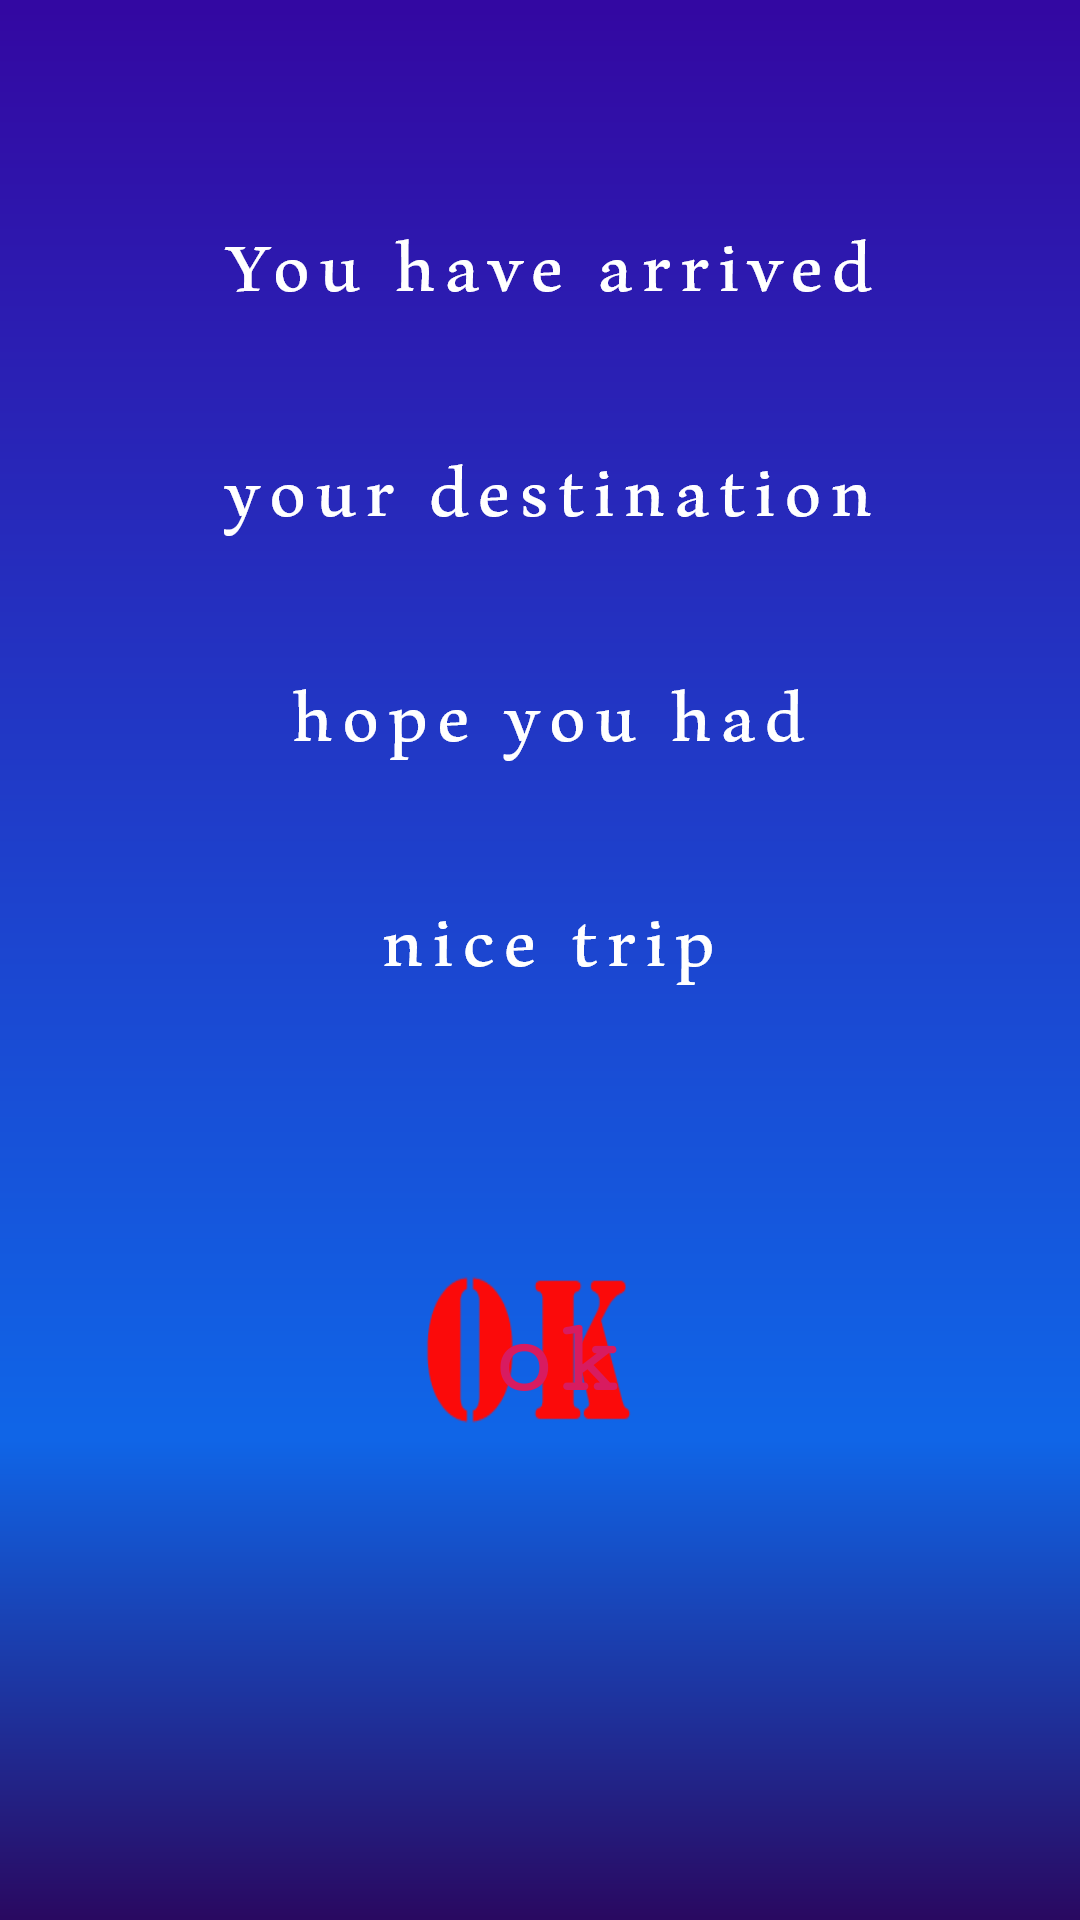

Produce the Android XML layout that renders to this screen, including the resource entries it uses.
<!-- AndroidManifest.xml: application theme AppTheme -->
<!-- res/layout/activity_entering_location.xml -->
<?xml version="1.0" encoding="utf-8"?>
<RelativeLayout xmlns:android="http://schemas.android.com/apk/res/android"
    xmlns:app="http://schemas.android.com/apk/res-auto"
    xmlns:tools="http://schemas.android.com/tools"
    android:layout_width="match_parent"
    android:layout_height="match_parent"
    tools:context=".EnteringLocation"
    android:background="@drawable/enteringlocation"
    >

    <Button
        android:id="@+id/CloseRing"
        style="@style/Widget.AppCompat.Button.Borderless"
        android:layout_width="165dp"
        android:layout_height="85dp"
        android:layout_alignParentStart="true"
        android:layout_alignParentEnd="true"
        android:layout_alignParentBottom="true"
        android:layout_marginStart="128dp"
        android:layout_marginEnd="118dp"
        android:layout_marginBottom="144dp"
        android:background="@drawable/okbutton"
        android:fontFamily="serif-monospace"
        android:onClick="CloseRing"
        android:text="ok"
        android:textAppearance="@android:style/TextAppearance.Holo"
        android:textColor="@color/colorAccent"
        android:textSize="36sp"
        android:textStyle="bold"
        android:visibility="visible"
        android:layout_alignParentLeft="true"
        android:layout_alignParentRight="true"
        android:layout_marginLeft="128dp"
        android:layout_marginRight="118dp" />


</RelativeLayout>
<!-- resources referenced by this layout -->
<resources>
  <color name="colorAccent">#D81B60</color>
  <!-- drawable enteringlocation: png bitmap (drawable-hdpi, 21160 bytes) -->
  <!-- drawable okbutton: png bitmap (drawable-hdpi, 1603 bytes) -->
  <style name="AppTheme" parent="Theme.AppCompat.Light.DarkActionBar">
          
          <item name="colorPrimary">@color/colorPrimaryDark</item>
          <item name="colorPrimaryDark">@color/colorPrimaryDark</item>
          <item name="colorAccent">@color/colorAccent</item>
      </style>
  <color name="colorPrimaryDark">#320b86</color>
</resources>
